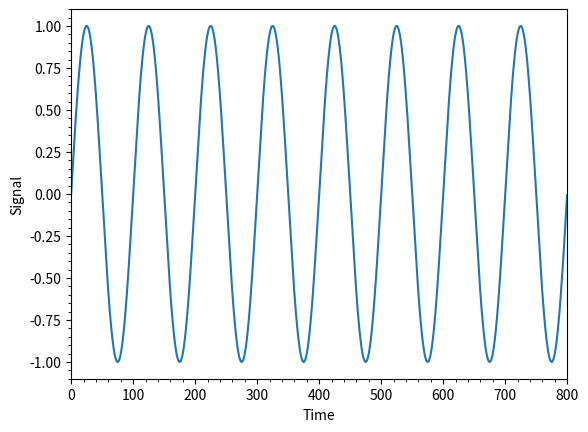
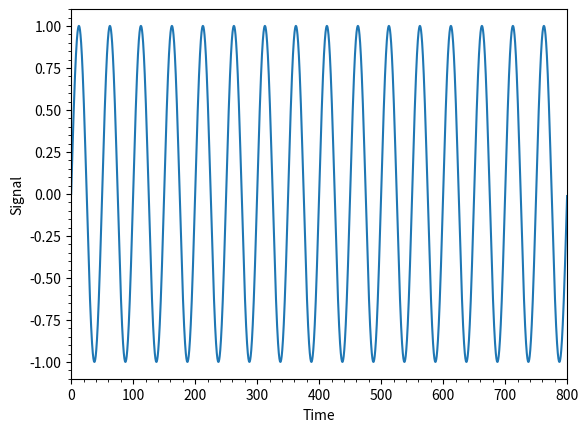
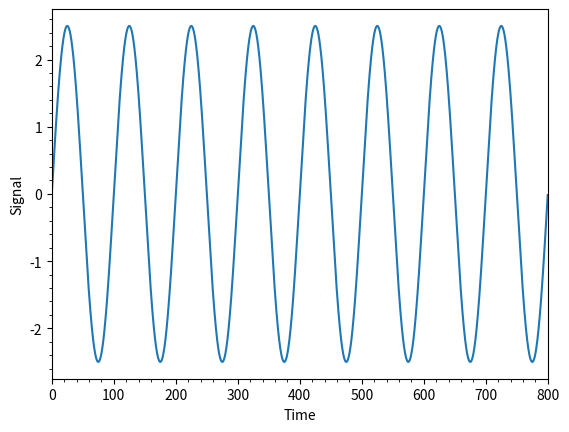
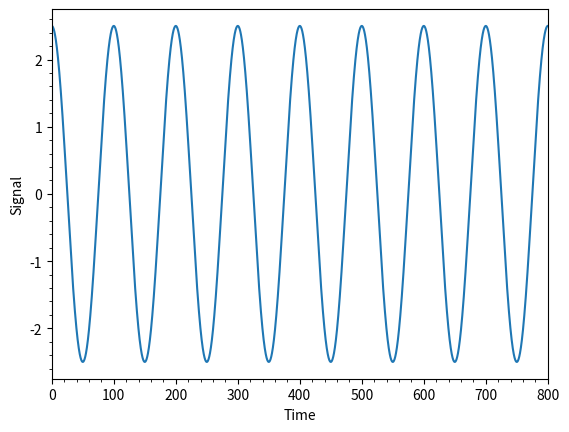
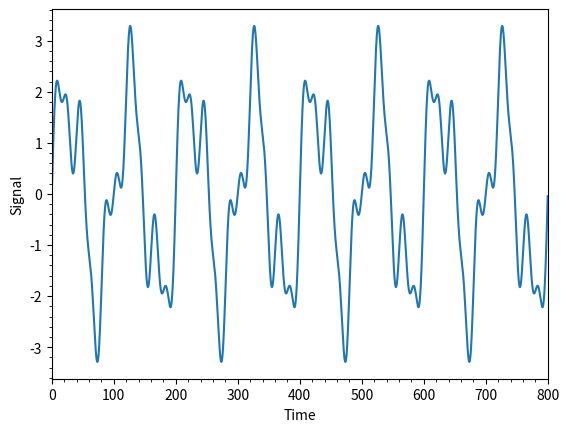

Generate these figures, in order, with matplotlib:
import numpy as np #numpy for numerical operations
import matplotlib.pyplot as plt #matplotlib for plotting

time = np.arange(0,800,0.1) #generate times with a spacing of 0.1 between 0 and 799
f = 0.01 #frequency of the sinusoid
signal = np.sin(2*np.pi*f*time) #calculate the signal
plt.plot(time,signal) #plot the signal
plt.xlim([0,800]) #limit the x-axis
plt.minorticks_on() #add minorticks
plt.xlabel('Time') #label the x-axis
plt.ylabel('Signal') #label the y-axis

time = np.arange(0,800,0.1) #generate times with a spacing of 0.1 between 0 and 799
f = 0.02 #frequency of the sinusoid
signal = np.sin(2*np.pi*f*time) #calculate the signal
plt.plot(time,signal) #plot the signal
plt.xlim([0,800]) #limit the x-axis
plt.minorticks_on() #add minorticks
plt.xlabel('Time') #label the x-axis
plt.ylabel('Signal') #label the y-axis

A = 2.5 #amplitude of the sinusoid
f = 0.01 #frequency of the sinusoid
signal = np.sin(2*np.pi*f*time)*A #calculate the signal
plt.plot(time,signal) #plot the signal
plt.xlim([0,800]) #limit the x-axis
plt.minorticks_on() #add minorticks
plt.xlabel('Time') #label the x-axis
plt.ylabel('Signal') #label the y-axis

A = 2.5 #amplitude of the sinusoid
f = 0.01 #frequency of the sinusoid
p = np.pi/2 #phase of the sinusoid
signal = np.sin(2*np.pi*f*time+p)*A #calculate the signal
plt.plot(time,signal) #plot the signal
plt.xlim([0,800]) #limit the x-axis
plt.minorticks_on() #add minorticks
plt.xlabel('Time') #label the x-axis
plt.ylabel('Signal') #label the y-axis

f1 = 1/100 #frequency of the 1st signal
f2 = 1/40 #frequency of the 2nd signal
f3 = 1/20 #frequency of the 3rd signal

A1 = 2 #amplitude of the 1st signal
A2 = 1 #amplitude of the 2nd signal
A3 = 0.5 #amplitude of the 3rd signal

signal1 = np.sin(2*np.pi*f1*time)*A1 #first signal
signal2 = np.sin(2*np.pi*f2*time)*A2 #second signal
signal3 = np.sin(2*np.pi*f3*time)*A3 #third signal
signal = signal1 + signal2 + signal3 #combine the signals

plt.plot(time,signal) #plot the signal
plt.xlim([0,800]) #limit the x-axis
plt.minorticks_on() #add minorticks
plt.xlabel('Time') #label the x-axis
plt.ylabel('Signal') #label the y-axis
